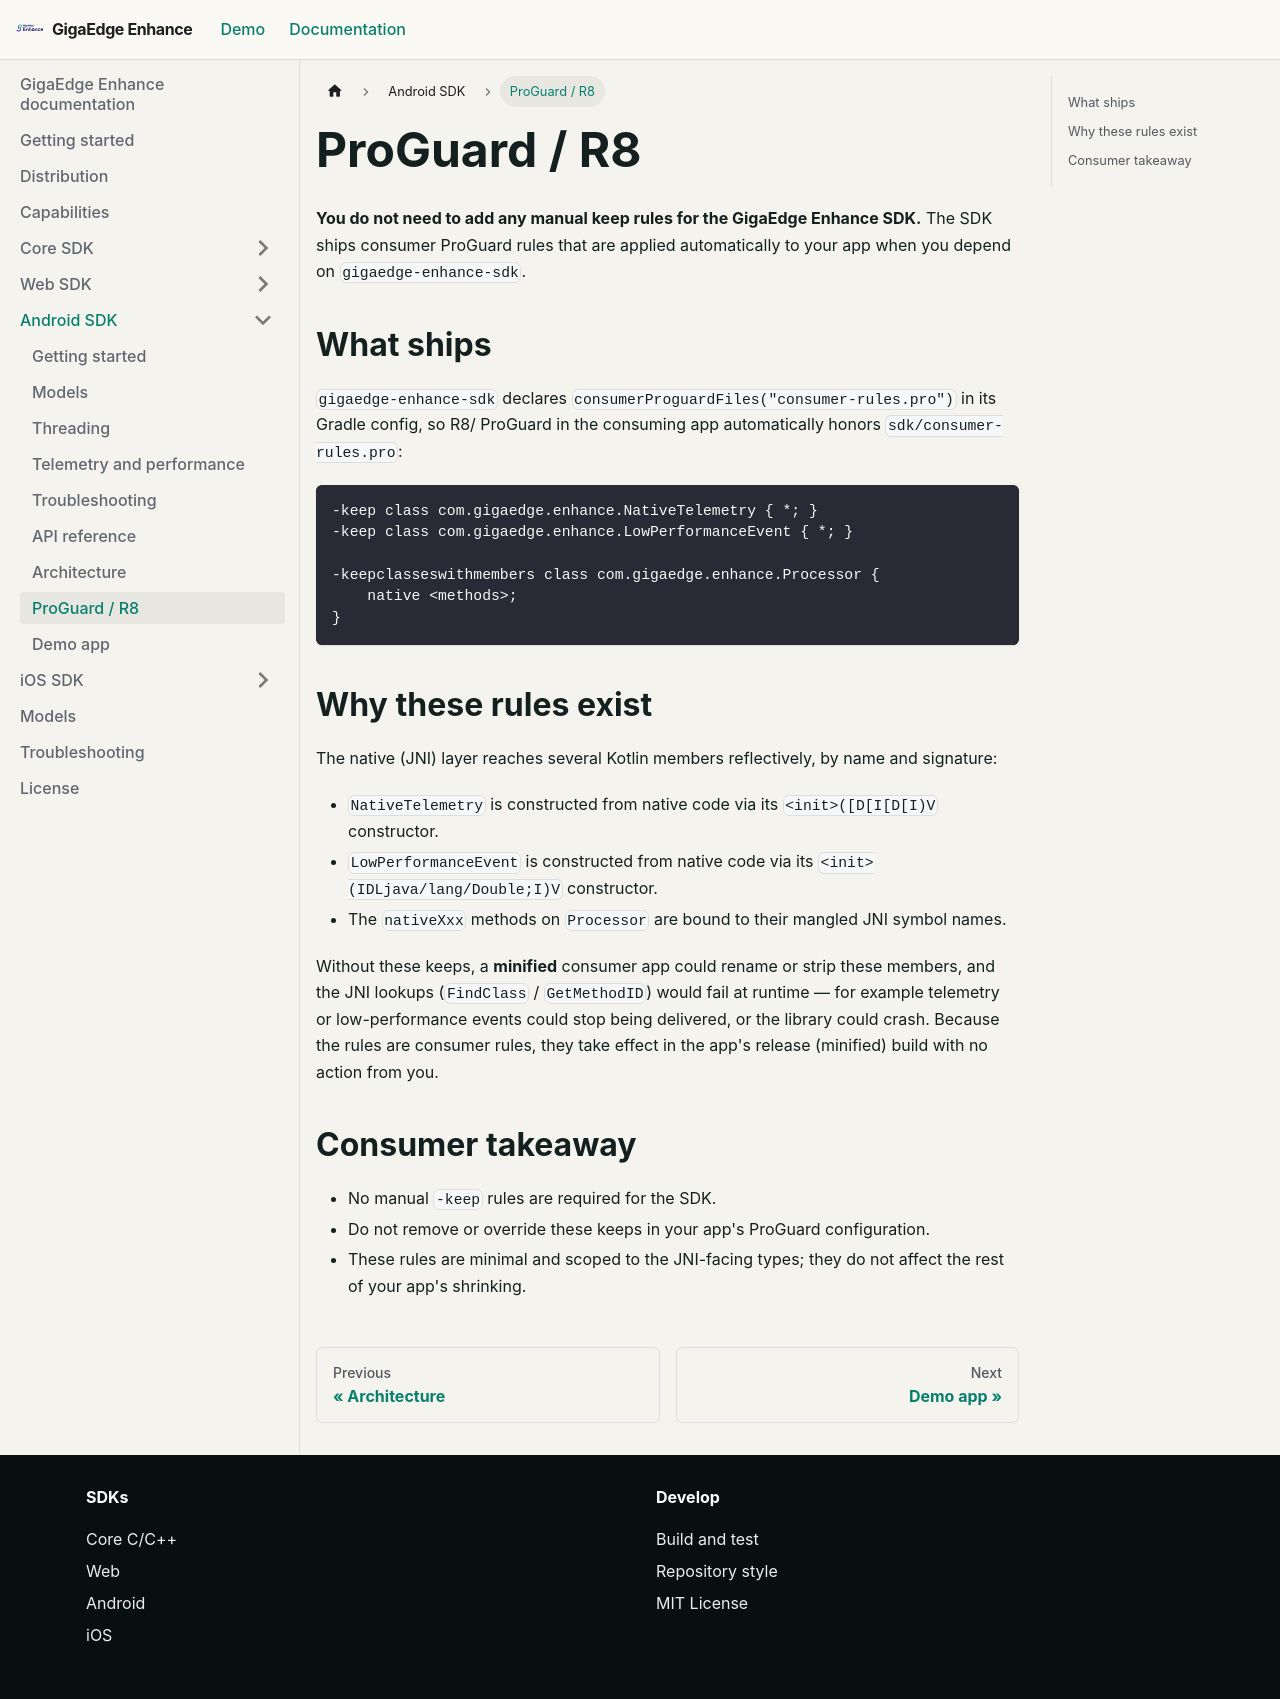

repository: salute-developers/giga-edge-enhance · page: docs/source/android/docs/proguard-r8/index.html · generator: docusaurus

# ProGuard / R8

**You do not need to add any manual keep rules for the GigaEdge Enhance SDK.** The SDK ships consumer ProGuard
rules that are applied automatically to your app when you depend on `gigaedge-enhance-sdk`.

## What ships

`gigaedge-enhance-sdk` declares `consumerProguardFiles("consumer-rules.pro")` in its Gradle config, so R8/
ProGuard in the consuming app automatically honors `sdk/consumer-rules.pro`:

```proguard
-keep class com.gigaedge.enhance.NativeTelemetry { *; }
-keep class com.gigaedge.enhance.LowPerformanceEvent { *; }

-keepclasseswithmembers class com.gigaedge.enhance.Processor {
    native <methods>;
}
```

## Why these rules exist

The native (JNI) layer reaches several Kotlin members reflectively, by name and signature:

- `NativeTelemetry` is constructed from native code via its `<init>([D[I[D[I)V` constructor.
- `LowPerformanceEvent` is constructed from native code via its
  `<init>(IDLjava/lang/Double;I)V` constructor.
- The `nativeXxx` methods on `Processor` are bound to their mangled JNI symbol names.

Without these keeps, a **minified** consumer app could rename or strip these members, and the JNI
lookups (`FindClass` / `GetMethodID`) would fail at runtime — for example telemetry or
low-performance events could stop being delivered, or the library could crash. Because the rules are
consumer rules, they take effect in the app's release (minified) build with no action from you.

## Consumer takeaway

- No manual `-keep` rules are required for the SDK.
- Do not remove or override these keeps in your app's ProGuard configuration.
- These rules are minimal and scoped to the JNI-facing types; they do not affect the rest of your
  app's shrinking.
